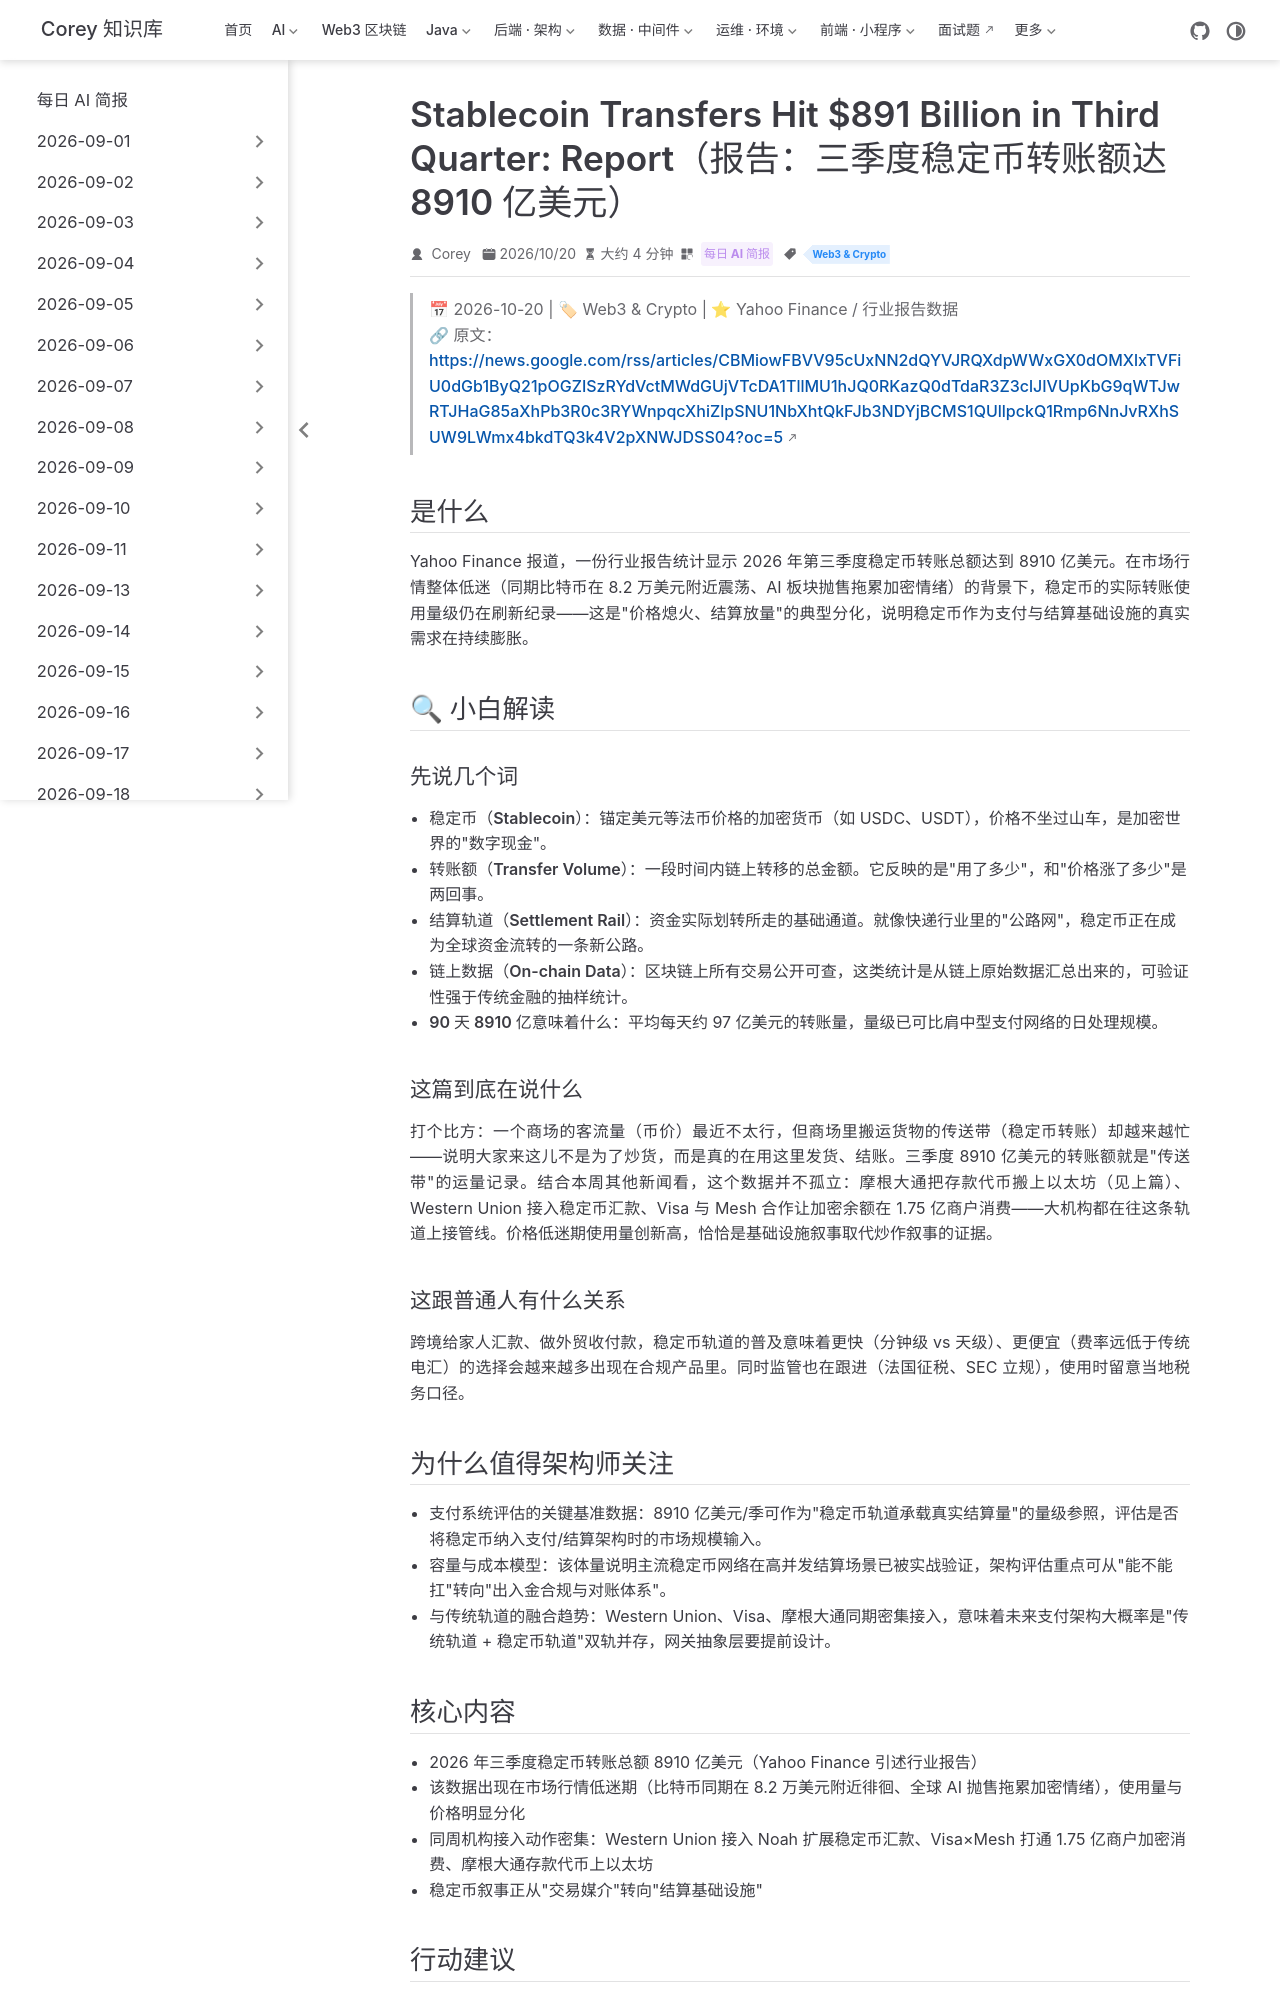

repository: code-corey/code-corey.github.io · page: News/2026-10-21/14-stablecoin-q3-volume.html · generator: jekyll

---
title: "Stablecoin Transfers Hit $891 Billion in Third Quarter: Report（报告：三季度稳定币转账额达 8910 亿美元）"
shortTitle: "稳定币季度转账 8910 亿"
sidebarGroup: "2026-10-21"
order: 14
date: 2026-10-20
category:
  - "每日 AI 简报"
tag:
  - "Web3 & Crypto"
description: "据 Yahoo Finance 引述报告，2026 年三季度稳定币转账总额达 8910 亿美元——稳定币作为结算与支付轨道的真实使用量级再次刷新行业基准数据。"
---

# Stablecoin Transfers Hit $891 Billion in Third Quarter: Report（报告：三季度稳定币转账额达 8910 亿美元）

> 📅 2026-10-20 | 🏷 Web3 & Crypto | ⭐ Yahoo Finance / 行业报告数据
> 🔗 原文：https://news.google.com/rss/articles/CBMiowFBVV95cUxNN2dQYVJRQXdpWWxGX0dOMXlxTVFiU0dGb1ByQ21pOGZISzRYdVctMWdGUjVTcDA1TllMU1hJQ0RKazQ0dTdaR3Z3clJIVUpKbG9qWTJwRTJHaG85aXhPb3R0c3RYWnpqcXhiZlpSNU1NbXhtQkFJb3NDYjBCMS1QUllpckQ1Rmp6NnJvRXhSUW9LWmx4bkdTQ3k4V2pXNWJDSS04?oc=5

## 是什么

Yahoo Finance 报道，一份行业报告统计显示 2026 年第三季度稳定币转账总额达到 8910 亿美元。在市场行情整体低迷（同期比特币在 8.2 万美元附近震荡、AI 板块抛售拖累加密情绪）的背景下，稳定币的实际转账使用量级仍在刷新纪录——这是"价格熄火、结算放量"的典型分化，说明稳定币作为支付与结算基础设施的真实需求在持续膨胀。

## 🔍 小白解读

### 先说几个词

- **稳定币（Stablecoin）**：锚定美元等法币价格的加密货币（如 USDC、USDT），价格不坐过山车，是加密世界的"数字现金"。
- **转账额（Transfer Volume）**：一段时间内链上转移的总金额。它反映的是"用了多少"，和"价格涨了多少"是两回事。
- **结算轨道（Settlement Rail）**：资金实际划转所走的基础通道。就像快递行业里的"公路网"，稳定币正在成为全球资金流转的一条新公路。
- **链上数据（On-chain Data）**：区块链上所有交易公开可查，这类统计是从链上原始数据汇总出来的，可验证性强于传统金融的抽样统计。
- **90 天 8910 亿意味着什么**：平均每天约 97 亿美元的转账量，量级已可比肩中型支付网络的日处理规模。

### 这篇到底在说什么

打个比方：一个商场的客流量（币价）最近不太行，但商场里搬运货物的传送带（稳定币转账）却越来越忙——说明大家来这儿不是为了炒货，而是真的在用这里发货、结账。三季度 8910 亿美元的转账额就是"传送带"的运量记录。结合本周其他新闻看，这个数据并不孤立：摩根大通把存款代币搬上以太坊（见上篇）、Western Union 接入稳定币汇款、Visa 与 Mesh 合作让加密余额在 1.75 亿商户消费——大机构都在往这条轨道上接管线。价格低迷期使用量创新高，恰恰是基础设施叙事取代炒作叙事的证据。

### 这跟普通人有什么关系

跨境给家人汇款、做外贸收付款，稳定币轨道的普及意味着更快（分钟级 vs 天级）、更便宜（费率远低于传统电汇）的选择会越来越多出现在合规产品里。同时监管也在跟进（法国征税、SEC 立规），使用时留意当地税务口径。

## 为什么值得架构师关注

- **支付系统评估的关键基准数据**：8910 亿美元/季可作为"稳定币轨道承载真实结算量"的量级参照，评估是否将稳定币纳入支付/结算架构时的市场规模输入。
- **容量与成本模型**：该体量说明主流稳定币网络在高并发结算场景已被实战验证，架构评估重点可从"能不能扛"转向"出入金合规与对账体系"。
- **与传统轨道的融合趋势**：Western Union、Visa、摩根大通同期密集接入，意味着未来支付架构大概率是"传统轨道 + 稳定币轨道"双轨并存，网关抽象层要提前设计。
